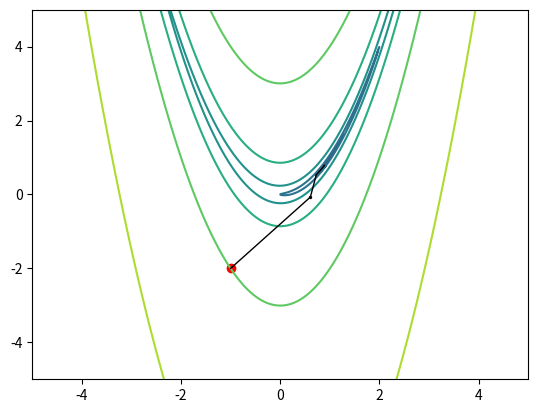

This figure's Python source:
from functools import partial
import matplotlib.pyplot as plt
import numpy as np


def golden_section(f, low: float, high: float, tol: float = 1e-6, maxiter: int = 1000):
    """
    Golden section optimizer made strictly for 1D optimization.
    """

    t_inv = 1 / ((1 + np.sqrt(5)) * 0.5)  # inverse golden ratio
    x_1 = low + (1 - t_inv) * (high - low)
    x_2 = low + t_inv * (high - low)
    l = high - low
    n_iter = 2
    f_1 = f(x_1)  # inital function values
    f_2 = f(x_2)

    while True:
        if f_1 > f_2:
            low = x_1
            x_1 = x_2
            x_2 = low + high - x_1
            f_1 = f_2
            f_2 = f(x_2)
        else:
            high = x_2
            x_2 = x_1
            x_1 = low + high - x_2
            f_2 = f_1
            f_1 = f(x_1)

        n_iter += 1

        l = high - low

        # breakpoint criteria
        if l < tol:
            termination = "achieved the step length lower than tolerance"
            break

        if n_iter == maxiter:
            termination = "achieved the maximal number of iterations"
            break

    return {"x": (low + high) * 0.5, "termination": termination}


def powell_optimizer(
    optfunc,
    x_0: np.array,
    max_delta: float = 1.2,
    tol: float = 1e-6,
    maxiter: int = 1000,
) -> dict:
    """
    A simple implementation of [Powell's conjugate direction method](https://en.wikipedia.org/wiki/Powell%27s_method).
    """
    n_iter = 0
    if x_0.shape != (x_0.shape[0],):
        raise ValueError(
            f"Incorrect x_0 shape. It has to be {(x_0.shape,)}, got {x_0.shape} instead"
        )

    x_k = x_0.copy()
    x_record = x_0.copy().reshape(-1, 1)
    basis = np.eye(x_0.shape[0], dtype=np.float64)

    def phi(step, func=None, x0: np.ndarray = None, u_i: np.ndarray = None):
        """
        Local 1D optimization function for Powell method.
        """
        return func(x0 + step * u_i)

    while True:
        n_iter += 1

        x_prev = x_k.copy()

        # nullify the changes to the basis we are stepping in every n steps
        # so that the algorithm is less likely to converge on a local minimum
        if n_iter % 5 == 0:
            basis = np.eye(x_0.shape[0], dtype=np.float64)

        # first, we make steps to the least possible value in the direction of each vector in the basis
        for i in range(x_k.shape[0]):
            step = golden_section(
                partial(phi, func=optfunc, x0=x_k, u_i=basis[:, i]),
                low=-max_delta,
                high=max_delta,
            )["x"]
            x_k += step * basis[:, i]

        # then we save the total of all those steps and make it the last vector in the new basis
        # the vector that is being swapped can be changed to the vector with the most contribution to the p_k
        p_k = x_k - x_prev
        basis[:, :-1] = basis[:, 1:]
        basis[:, -1] = p_k.flatten()

        step = golden_section(
            partial(phi, func=optfunc, x0=x_k, u_i=p_k), low=-max_delta, high=max_delta
        )["x"]
        x_k += step * p_k

        x_record = np.append(x_record, x_k.reshape(-1, 1))

        # breakpoint criteria
        if np.linalg.norm(x_k - x_prev) < tol:
            termination = "achieved the step length lower than tolerance"
            break

        if n_iter == maxiter:
            termination = "achieved the maximal number of iterations"
            break

    return {
        "x": x_k,
        "x_record": x_record.reshape(x_record.shape[0] // x_k.shape[0], x_k.shape[0]),
        "termination": termination,
    }


if __name__ == "__main__":
    # A test on Rosenbrock function

    def rosenbrock(x):
        """
        Rosenbrock function with `alpha` = 200
        """
        if x.shape == (x.shape[0],):
            ans = 200.0 * (x[0] ** 2 - x[1]) ** 2 + (1 - x[1]) ** 2
        else:
            ans = 200.0 * (x[0, :] ** 2 - x[1, :]) ** 2 + (1 - x[0, :]) ** 2
        return ans

    X, Y = np.meshgrid(np.linspace(-5, 5, 1000), np.linspace(-5, 5, 1000))
    print(rosenbrock(np.array([X, Y])).shape)
    plt.contour(X, Y, np.log(rosenbrock(np.array([X, Y]))))
    res = powell_optimizer(rosenbrock, np.array([-1.0, -2.0]))
    print(res)
    plt.scatter(res["x_record"][:, 0], res["x_record"][:, 1], c="black", s=2.0)
    plt.plot(res["x_record"][:, 0], res["x_record"][:, 1], c="black", linewidth=1.0)
    plt.scatter(-1.0, -2.0, c="r")
    plt.show()
